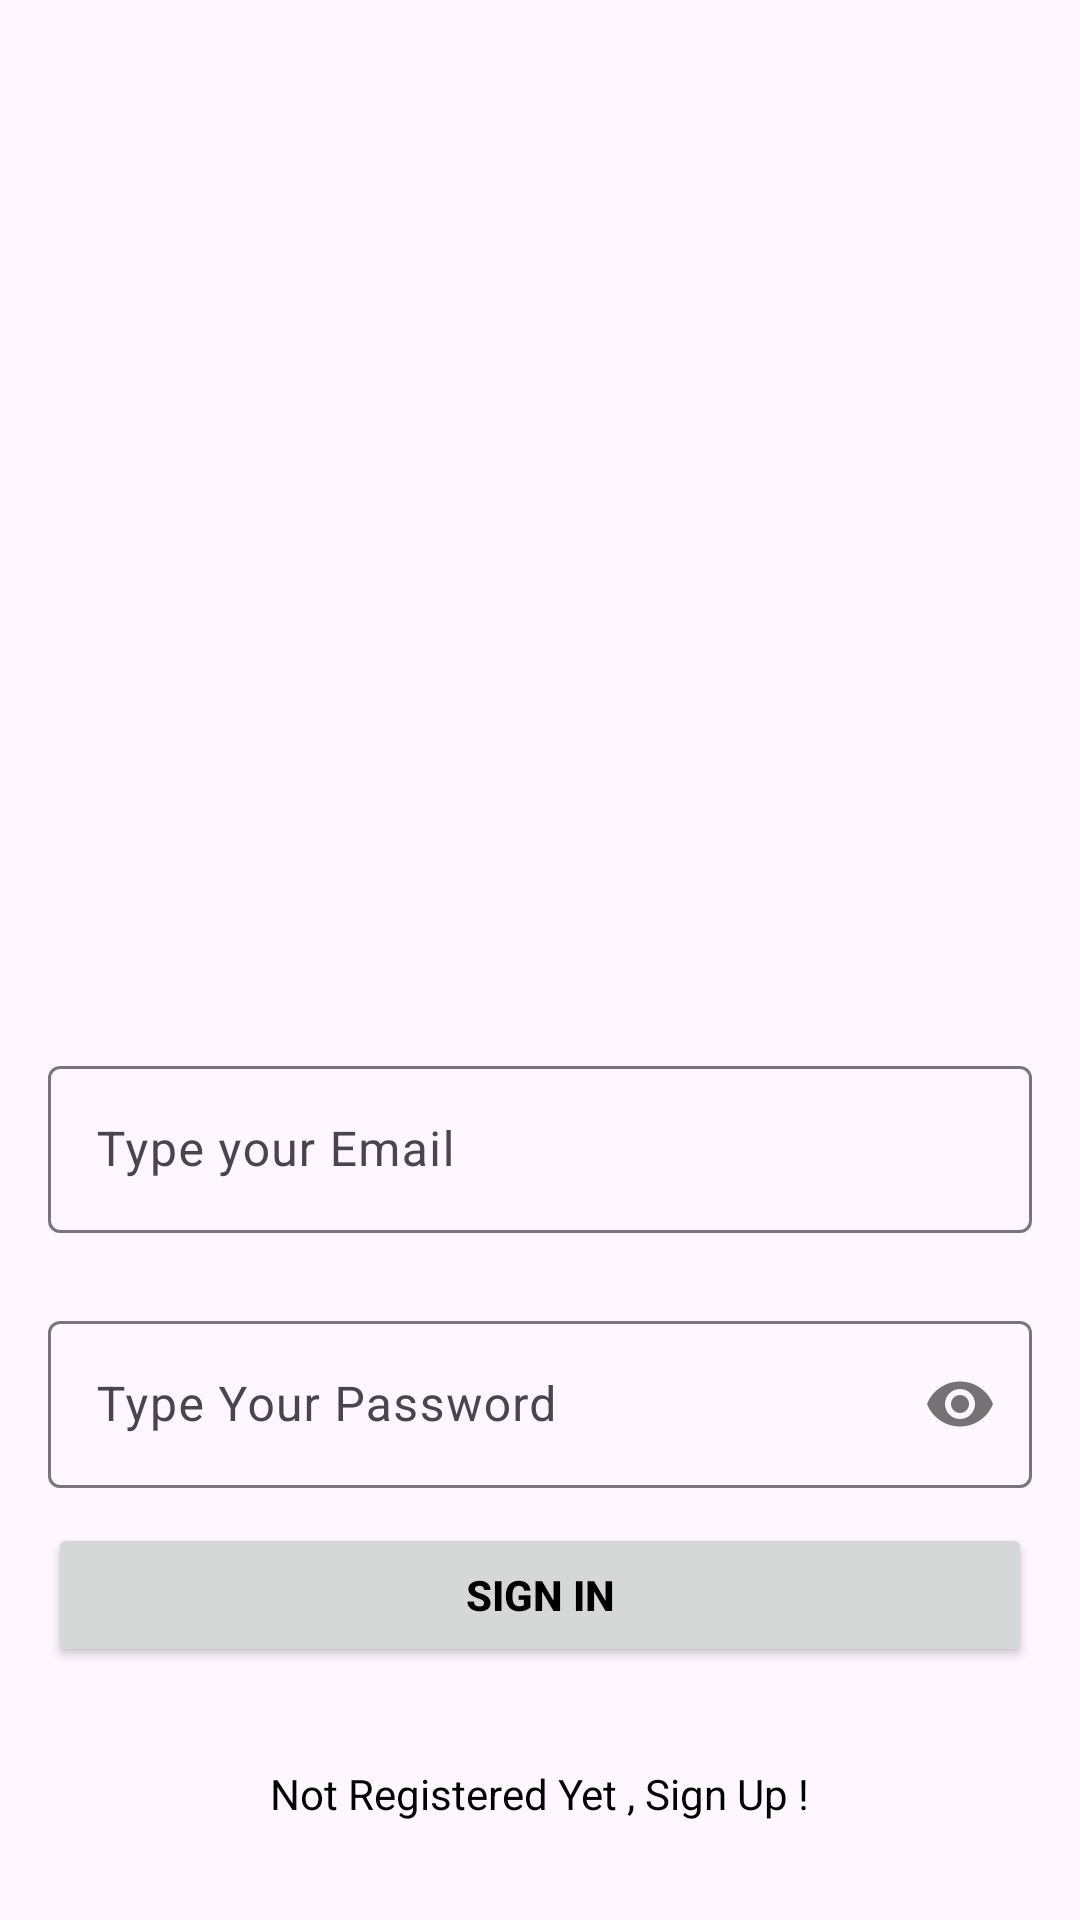

Produce the Android XML layout that renders to this screen, including the resource entries it uses.
<!-- AndroidManifest.xml: application theme Theme.KameraNéző -->
<!-- res/layout/activity_login_register.xml -->
<?xml version="1.0" encoding="utf-8"?>
<androidx.constraintlayout.widget.ConstraintLayout xmlns:android="http://schemas.android.com/apk/res/android"
    xmlns:app="http://schemas.android.com/apk/res-auto"
    xmlns:tools="http://schemas.android.com/tools"
    android:id="@+id/main"
    android:layout_width="match_parent"
    android:layout_height="match_parent"
    tools:context=".Loginregister">

    <com.google.android.material.textfield.TextInputLayout
        android:id="@+id/emailLayout"
        android:layout_width="match_parent"
        android:layout_height="wrap_content"
        android:layout_marginHorizontal="16dp"
        android:layout_marginTop="350dp"
        app:layout_constraintEnd_toEndOf="parent"
        app:layout_constraintHorizontal_bias="0.5"
        app:layout_constraintStart_toStartOf="parent"
        app:layout_constraintTop_toTopOf="parent">

        <com.google.android.material.textfield.TextInputEditText
            android:id="@+id/emailEt"
            android:layout_width="match_parent"
            android:layout_height="wrap_content"
            android:hint="Type your Email"
            android:inputType="textEmailAddress" />
    </com.google.android.material.textfield.TextInputLayout>

    <com.google.android.material.textfield.TextInputLayout
        android:id="@+id/passwordLayout"
        android:layout_width="match_parent"
        android:layout_height="wrap_content"
        android:layout_marginHorizontal="16dp"
        android:layout_marginTop="24dp"
        app:layout_constraintEnd_toEndOf="parent"
        app:layout_constraintHorizontal_bias="0.5"
        app:layout_constraintStart_toStartOf="parent"
        app:layout_constraintTop_toBottomOf="@id/emailLayout"
        app:passwordToggleEnabled="true">

        <com.google.android.material.textfield.TextInputEditText
            android:id="@+id/passET"
            android:layout_width="match_parent"
            android:layout_height="wrap_content"
            android:hint="Type Your Password"
            android:inputType="textPassword" />
    </com.google.android.material.textfield.TextInputLayout>

    <androidx.appcompat.widget.AppCompatButton
        android:id="@+id/button"
        android:layout_width="0dp"
        android:layout_height="wrap_content"
        android:layout_marginHorizontal="16dp"
        android:text="Sign In"
        android:textColor="@color/black"
        android:textStyle="bold"
        app:layout_constraintBottom_toBottomOf="parent"
        app:layout_constraintEnd_toEndOf="parent"
        app:layout_constraintStart_toStartOf="parent"
        app:layout_constraintTop_toBottomOf="@+id/passwordLayout"
        app:layout_constraintVertical_bias="0.122" />

    <TextView
        android:id="@+id/textView"
        android:layout_width="wrap_content"
        android:layout_height="wrap_content"
        android:textColor="@color/black"
        android:text="Not Registered Yet , Sign Up !"
        app:layout_constraintBottom_toBottomOf="parent"
        app:layout_constraintEnd_toEndOf="parent"
        app:layout_constraintHorizontal_bias="0.5"
        app:layout_constraintStart_toStartOf="parent"
        app:layout_constraintTop_toBottomOf="@+id/button" />

</androidx.constraintlayout.widget.ConstraintLayout>
<!-- resources referenced by this layout -->
<resources>
  <style name="Theme.KameraNéző" parent="Base.Theme.KameraNéző" />
  <style name="Base.Theme.KameraNéző" parent="Theme.Material3.DayNight.NoActionBar">
          
          
      </style>
  <!-- not gathered from this repository: default colours our renderer supplied (Android Studio template values) -->
  <color name="black">#FF000000</color>
</resources>
